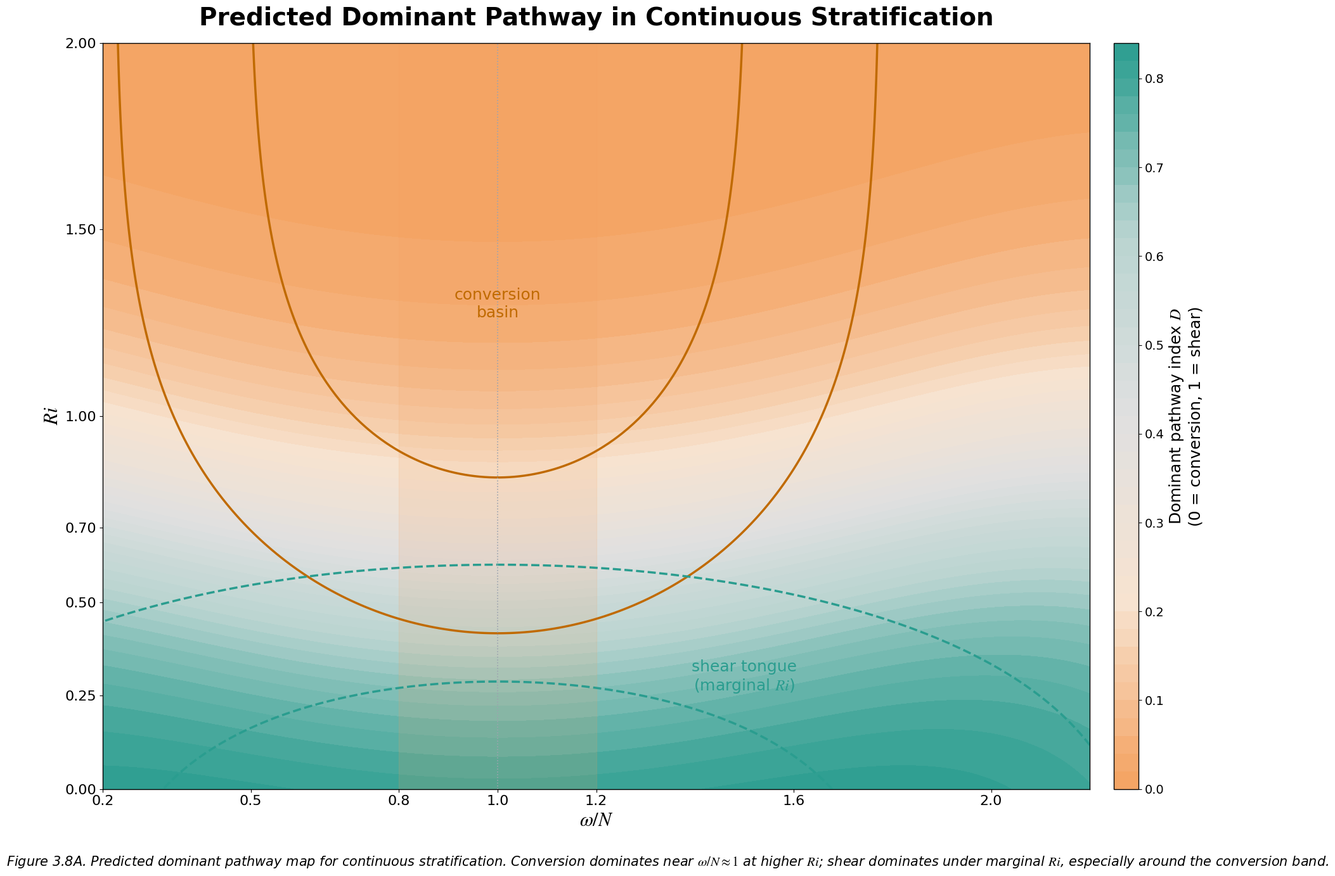
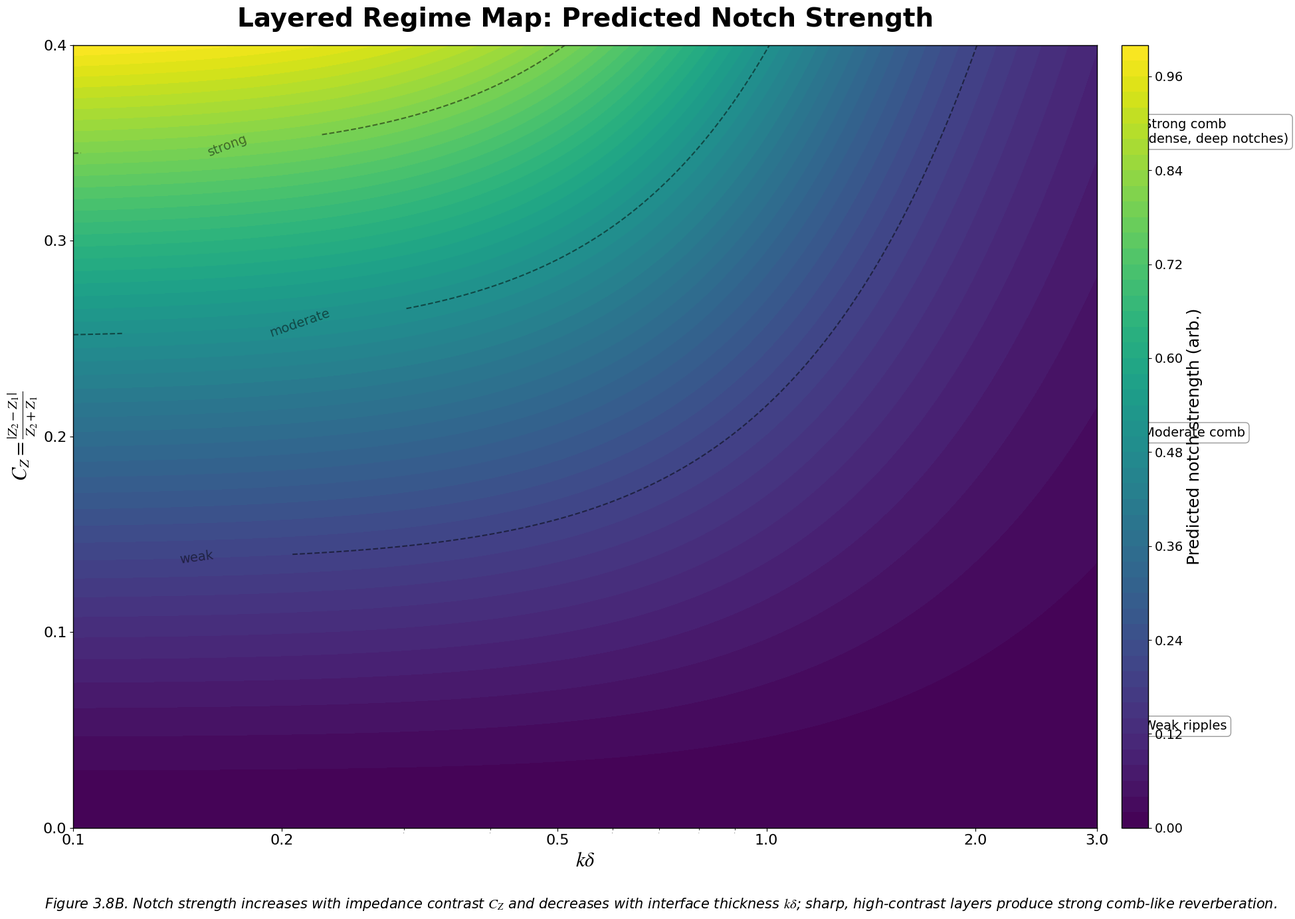
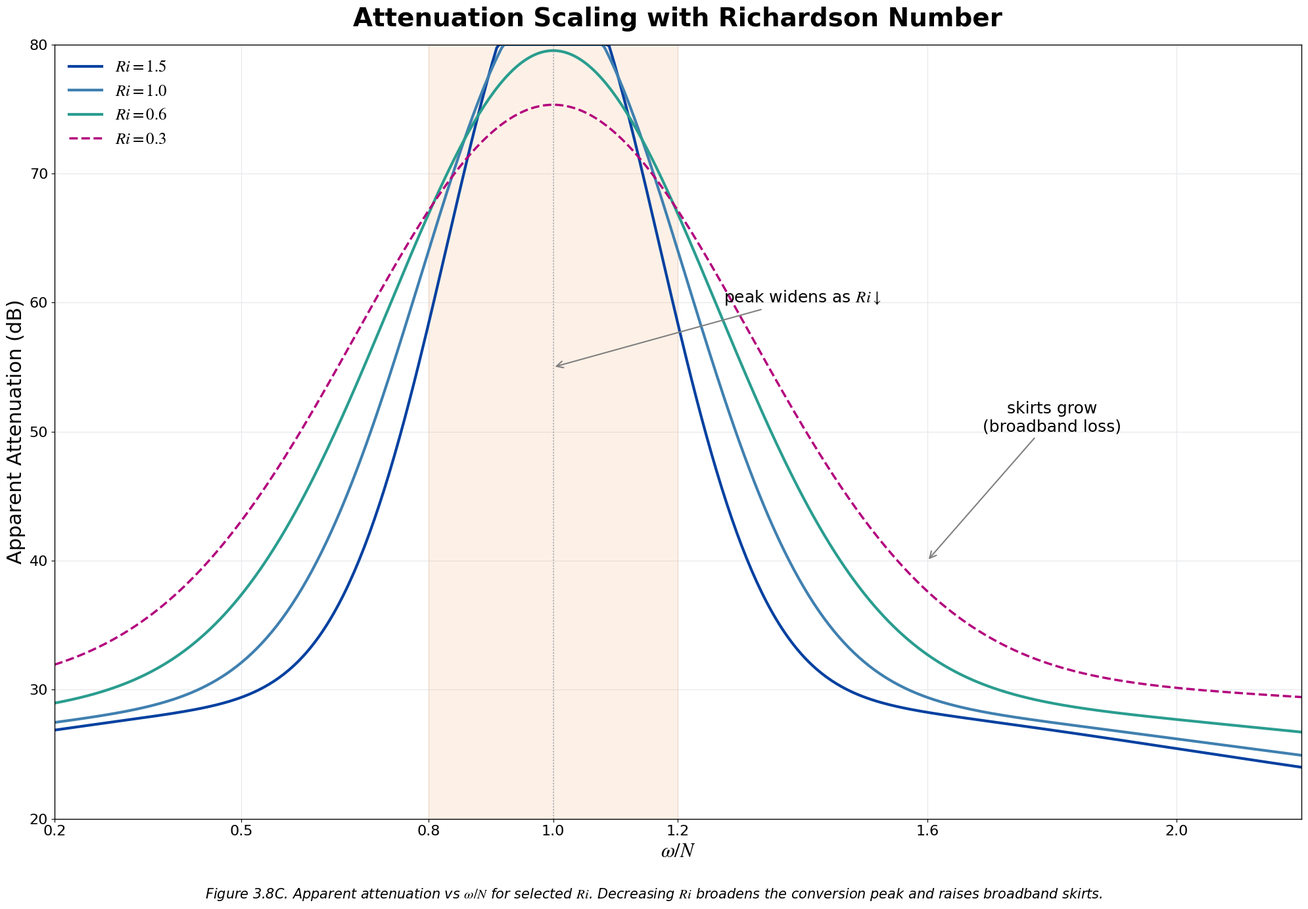
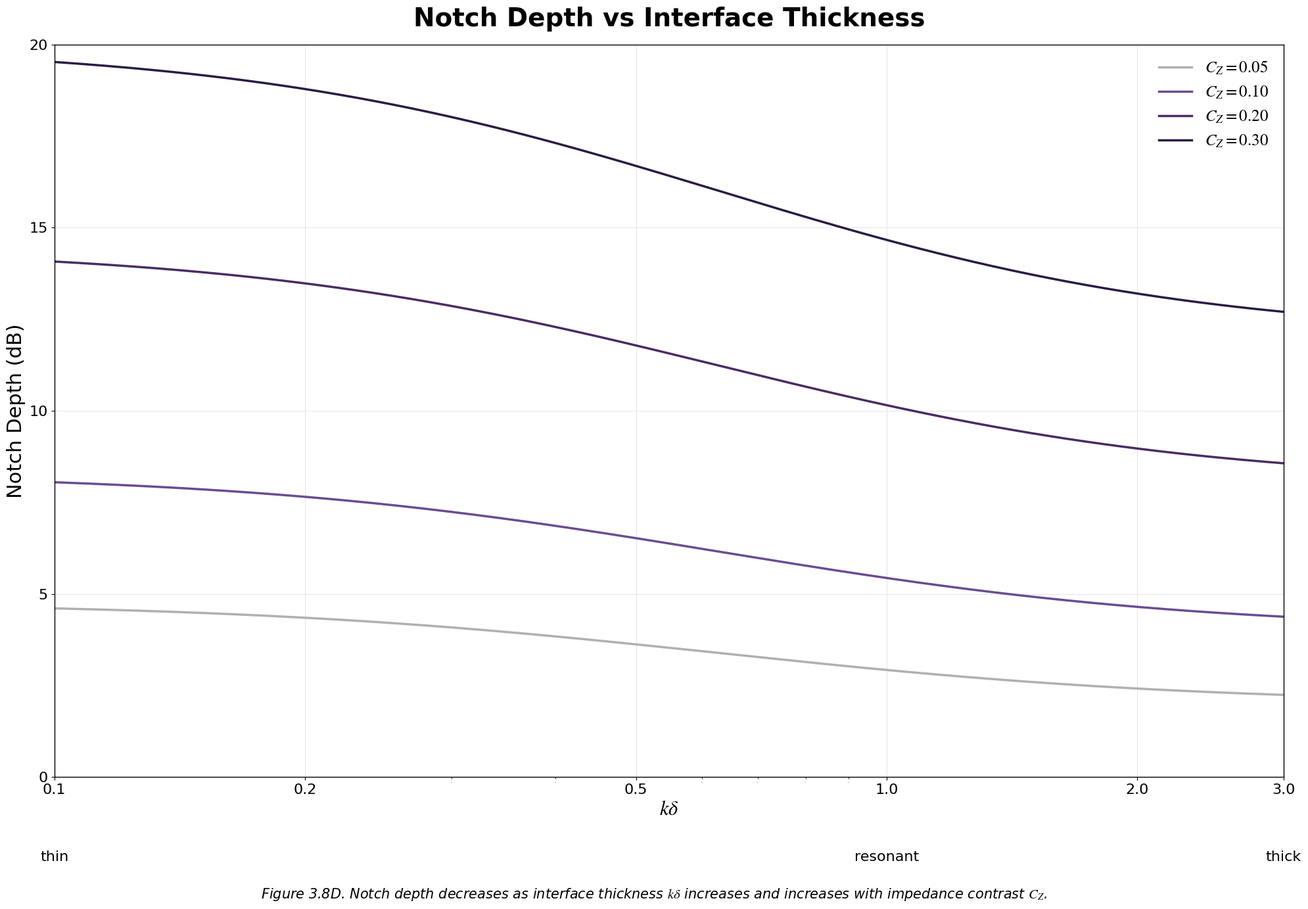

Python code for these plots, in order:
#!/usr/bin/env python3
"""
Generate scientific figures for thesis Chapter 3.8
Four publication-quality figures (A-D) with consistent styling
"""

import numpy as np
import matplotlib.pyplot as plt
import matplotlib.colors as mcolors
from matplotlib import patches
from matplotlib.ticker import ScalarFormatter, LogFormatter, FuncFormatter
import matplotlib.font_manager as fm

# Set up matplotlib for publication quality
plt.rcParams['font.family'] = 'sans-serif'
plt.rcParams['font.sans-serif'] = ['Helvetica', 'Arial', 'DejaVu Sans']
plt.rcParams['mathtext.fontset'] = 'stix'
plt.rcParams['pdf.fonttype'] = 42  # TrueType fonts for PDF
plt.rcParams['ps.fonttype'] = 42   # TrueType fonts for PostScript
plt.rcParams['axes.linewidth'] = 1.0
plt.rcParams['axes.labelsize'] = 22
plt.rcParams['xtick.labelsize'] = 16
plt.rcParams['ytick.labelsize'] = 16
plt.rcParams['legend.fontsize'] = 16
plt.rcParams['figure.dpi'] = 100
plt.rcParams['savefig.dpi'] = 300

# Common colors
COLOR_AMBER = '#F4A261'
COLOR_AMBER_ACCENT = '#C06A00'
COLOR_TEAL = '#2A9D8F'
COLOR_PURPLE = '#6A4C93'
COLOR_GRAY = '#6B7280'
COLOR_GRID = '#E5E7EB'
COLOR_DOTTED = '#9CA3AF'
COLOR_MAGENTA = '#B3007D'

# Common frequency axis settings
FREQ_RANGE = [0.2, 2.2]
FREQ_TICKS = [0.2, 0.5, 0.8, 1.0, 1.2, 1.6, 2.0]
CONVERSION_BAND = [0.8, 1.2]

def setup_figure():
    """Create a figure with the standard size and background"""
    fig = plt.figure(figsize=(20, 14), facecolor='white')
    return fig

def add_conversion_band(ax, alpha=0.2):
    """Add the translucent amber conversion band and centerline"""
    ax.axvspan(CONVERSION_BAND[0], CONVERSION_BAND[1], 
               color=COLOR_AMBER, alpha=alpha, zorder=1)
    ax.axvline(x=1.0, color=COLOR_DOTTED, linestyle=':', 
               linewidth=1.2, zorder=2)

def add_grid(ax):
    """Add the standard light gray grid"""
    ax.grid(True, which='major', color=COLOR_GRID, linewidth=0.8, alpha=1.0)
    ax.set_axisbelow(True)

def format_axes(ax, xlabel, ylabel, title=None):
    """Apply standard formatting to axes"""
    ax.set_xlabel(xlabel, fontsize=22, fontweight='normal')
    ax.set_ylabel(ylabel, fontsize=22, fontweight='normal')
    if title:
        ax.set_title(title, fontsize=28, fontweight='bold', pad=20)
    ax.tick_params(axis='both', which='major', labelsize=16)
    
def figure_3_8A():
    """Figure 3.8A - Predicted dominant pathway in (Ri, ω/N)"""
    print("Generating Figure 3.8A...")
    
    fig = setup_figure()
    ax = fig.add_subplot(111)
    
    # Create grid
    omega_N = np.linspace(0.2, 2.2, 200)
    Ri = np.linspace(0.0, 2.0, 150)
    X, Y = np.meshgrid(omega_N, Ri)
    
    # Create dominance index D(Ri, ω/N)
    # 0 = conversion-dominant (amber), 1 = shear-dominant (teal)
    # Conversion dominates near ω/N ≈ 1 for higher Ri
    # Shear dominates at low Ri
    
    # Create conversion strength (peaks at ω/N=1, stronger for high Ri)
    conversion_strength = np.exp(-2.0 * (X - 1.0)**2) * (1 / (1 + np.exp(-3*(Y - 0.7))))
    
    # Create shear strength (stronger for low Ri, peaks around ω/N=1 but broader)
    shear_strength = np.exp(-0.5 * (X - 1.0)**2) * (1 / (1 + np.exp(4*(Y - 0.5))))
    
    # Dominance index: 0 for conversion, 1 for shear
    D = shear_strength / (conversion_strength + shear_strength + 0.1)
    
    # Create custom colormap from amber to teal
    colors_list = [COLOR_AMBER, '#F7E3D0', '#E0E0E0', '#B8D4D0', COLOR_TEAL]
    n_bins = 100
    cmap = mcolors.LinearSegmentedColormap.from_list('amber_teal', colors_list, N=n_bins)
    
    # Plot heatmap
    im = ax.contourf(X, Y, D, levels=50, cmap=cmap, extend='neither')
    
    # Add activity contours
    # Conversion high-activity zones (solid amber)
    conv_activity = conversion_strength
    cs1 = ax.contour(X, Y, conv_activity, levels=[0.3, 0.6], 
                     colors=COLOR_AMBER_ACCENT, linewidths=2.5, linestyles='solid')
    
    # Shear high-activity zones (dashed teal)
    shear_activity = shear_strength
    cs2 = ax.contour(X, Y, shear_activity, levels=[0.4, 0.7], 
                     colors=COLOR_TEAL, linewidths=2.5, linestyles='dashed')
    
    # Add conversion band
    add_conversion_band(ax, alpha=0.15)
    
    # Add grid
    add_grid(ax)
    
    # Format axes
    ax.set_xlim(FREQ_RANGE)
    ax.set_ylim([0.0, 2.0])
    ax.set_xticks(FREQ_TICKS)
    ax.set_yticks([0, 0.25, 0.5, 0.7, 1.0, 1.5, 2.0])
    format_axes(ax, r'$\omega/N$', r'$Ri$', 
                'Predicted Dominant Pathway in Continuous Stratification')
    
    # Add colorbar
    cbar = plt.colorbar(im, ax=ax, pad=0.02, aspect=30)
    cbar.set_label(r'Dominant pathway index $D$' + '\n(0 = conversion, 1 = shear)', 
                   fontsize=18)
    cbar.ax.tick_params(labelsize=14)
    
    # Add micro-labels
    ax.text(1.0, 1.3, 'conversion\nbasin', fontsize=18, ha='center', va='center',
            color=COLOR_AMBER_ACCENT, weight='normal')
    ax.text(1.5, 0.3, 'shear tongue\n(marginal $Ri$)', fontsize=18, ha='center', 
            va='center', color=COLOR_TEAL, weight='normal')
    
    # Add caption
    caption = ("Figure 3.8A. Predicted dominant pathway map for continuous stratification. "
              "Conversion dominates near $\\omega/N \\approx 1$ at higher $Ri$; "
              "shear dominates under marginal $Ri$, especially around the conversion band.")
    fig.text(0.5, 0.02, caption, fontsize=15, ha='center', style='italic')
    
    plt.tight_layout(rect=[0, 0.05, 1, 1])
    plt.savefig('figure_3_8A.pdf', format='pdf', bbox_inches='tight')
    plt.savefig('figure_3_8A.png', format='png', dpi=300, bbox_inches='tight')
    plt.close()
    print("Figure 3.8A saved as PDF and PNG")

def figure_3_8B():
    """Figure 3.8B - Layered regime map in (C_Z, kδ)"""
    print("Generating Figure 3.8B...")
    
    fig = setup_figure()
    ax = fig.add_subplot(111)
    
    # Create grid
    k_delta = np.logspace(-1, np.log10(3), 200)  # 0.1 to 3, log scale
    C_Z = np.linspace(0.0, 0.4, 150)
    X, Y = np.meshgrid(k_delta, C_Z)
    
    # Notch strength S: increases with C_Z, decreases with kδ
    # S = C_Z^1.5 / (1 + kδ^2)
    S = (Y**1.5) / (1 + X**2)
    S = S / S.max()  # Normalize to [0, 1]
    
    # Create colormap (light to dark)
    cmap = plt.colormaps['viridis']
    
    # Plot heatmap
    im = ax.contourf(X, Y, S, levels=50, cmap=cmap, extend='neither')
    
    # Add isolines
    cs = ax.contour(X, Y, S, levels=[0.2, 0.5, 0.8], 
                    colors='black', linewidths=1.5, linestyles='dashed', alpha=0.5)
    ax.clabel(cs, inline=True, fontsize=14, fmt={0.2: 'weak', 0.5: 'moderate', 0.8: 'strong'})
    
    # Add grid
    add_grid(ax)
    
    # Format axes
    ax.set_xscale('log')
    ax.set_xlim([0.1, 3])
    ax.set_ylim([0.0, 0.4])
    ax.set_xticks([0.1, 0.2, 0.5, 1, 2, 3])
    ax.set_yticks([0.0, 0.1, 0.2, 0.3, 0.4])
    ax.xaxis.set_major_formatter(ScalarFormatter())
    ax.xaxis.set_minor_formatter(ScalarFormatter())
    ax.tick_params(axis='x', which='minor', labelsize=0)
    
    format_axes(ax, r'$k\delta$', r'$C_Z = \frac{|Z_2 - Z_1|}{Z_2 + Z_1}$',
                'Layered Regime Map: Predicted Notch Strength')
    
    # Add colorbar
    cbar = plt.colorbar(im, ax=ax, pad=0.02, aspect=30)
    cbar.set_label('Predicted notch strength (arb.)', fontsize=18)
    cbar.ax.tick_params(labelsize=14)
    
    # Add optional insets (simplified representation)
    # We'll add text annotations instead of actual TL(f) sketches
    ax.text(3.5, 0.35, 'Strong comb\n(dense, deep notches)', fontsize=14, 
            transform=ax.transData, bbox=dict(boxstyle="round,pad=0.3", 
            facecolor='white', edgecolor='gray', alpha=0.8))
    ax.text(3.5, 0.2, 'Moderate comb', fontsize=14, 
            transform=ax.transData, bbox=dict(boxstyle="round,pad=0.3", 
            facecolor='white', edgecolor='gray', alpha=0.8))
    ax.text(3.5, 0.05, 'Weak ripples', fontsize=14, 
            transform=ax.transData, bbox=dict(boxstyle="round,pad=0.3", 
            facecolor='white', edgecolor='gray', alpha=0.8))
    
    # Add caption
    caption = ("Figure 3.8B. Notch strength increases with impedance contrast $C_Z$ "
              "and decreases with interface thickness $k\\delta$; sharp, high-contrast "
              "layers produce strong comb-like reverberation.")
    fig.text(0.5, 0.02, caption, fontsize=15, ha='center', style='italic')
    
    plt.tight_layout(rect=[0, 0.05, 1, 1])
    plt.savefig('figure_3_8B.pdf', format='pdf', bbox_inches='tight')
    plt.savefig('figure_3_8B.png', format='png', dpi=300, bbox_inches='tight')
    plt.close()
    print("Figure 3.8B saved as PDF and PNG")

def figure_3_8C():
    """Figure 3.8C - Qualitative scaling of apparent attenuation vs ω/N"""
    print("Generating Figure 3.8C...")
    
    fig = setup_figure()
    ax = fig.add_subplot(111)
    
    # Create frequency array
    omega_N = np.linspace(0.2, 2.2, 500)
    
    # Define curves for different Ri values
    # Higher Ri = narrower peak, lower Ri = broader peak with skirts
    
    def attenuation_curve(omega_N, Ri):
        """Generate attenuation curve for given Ri"""
        # Base profile: peak at ω/N = 1
        peak_width = 0.15 + 0.4 * np.exp(-Ri)  # Width increases as Ri decreases
        peak_height = 65 - 25 * np.exp(-0.8*Ri)  # Peak height decreases as Ri decreases
        
        # Conversion peak (Gaussian-like)
        peak = peak_height * np.exp(-((omega_N - 1.0) / peak_width)**2)
        
        # Broadband skirts (stronger for low Ri)
        skirt_strength = 15 * np.exp(-2*Ri)
        skirts = skirt_strength * (1 - np.exp(-2*((omega_N - 1.0)/1.5)**2))
        
        # Background attenuation
        background = 25 + 5 * np.sin(2 * np.pi * omega_N / 4)
        
        # Total attenuation
        total = background + peak + skirts
        return np.clip(total, 20, 80)
    
    # Plot curves for different Ri values
    Ri_values = [1.5, 1.0, 0.6, 0.3]
    colors = ['#0040A0', '#4080B0', COLOR_TEAL, COLOR_MAGENTA]
    styles = ['solid', 'solid', 'solid', 'dashed']
    labels = [f'$Ri = {ri}$' for ri in Ri_values]
    
    for Ri, color, style, label in zip(Ri_values, colors, styles, labels):
        TL = attenuation_curve(omega_N, Ri)
        linewidth = 3 if style == 'solid' else 2.5
        ax.plot(omega_N, TL, color=color, linestyle=style, 
                linewidth=linewidth, label=label)
    
    # Add conversion band
    add_conversion_band(ax, alpha=0.15)
    
    # Add grid
    add_grid(ax)
    
    # Format axes
    ax.set_xlim(FREQ_RANGE)
    ax.set_ylim([20, 80])
    ax.set_xticks(FREQ_TICKS)
    ax.set_yticks(range(20, 90, 10))
    format_axes(ax, r'$\omega/N$', 'Apparent Attenuation (dB)',
                'Attenuation Scaling with Richardson Number')
    
    # Add annotations
    ax.annotate('peak widens as $Ri \\downarrow$', 
                xy=(1.0, 55), xytext=(1.4, 60),
                arrowprops=dict(arrowstyle='->', color='gray', lw=1.5),
                fontsize=18, ha='center')
    
    ax.annotate('skirts grow\n(broadband loss)', 
                xy=(1.6, 40), xytext=(1.8, 50),
                arrowprops=dict(arrowstyle='->', color='gray', lw=1.5),
                fontsize=18, ha='center')
    
    # Add legend
    ax.legend(loc='upper left', frameon=False, fontsize=18)
    
    # Add caption
    caption = ("Figure 3.8C. Apparent attenuation vs $\\omega/N$ for selected $Ri$. "
              "Decreasing $Ri$ broadens the conversion peak and raises broadband skirts.")
    fig.text(0.5, 0.02, caption, fontsize=15, ha='center', style='italic')
    
    plt.tight_layout(rect=[0, 0.05, 1, 1])
    plt.savefig('figure_3_8C.pdf', format='pdf', bbox_inches='tight')
    plt.savefig('figure_3_8C.png', format='png', dpi=300, bbox_inches='tight')
    plt.close()
    print("Figure 3.8C saved as PDF and PNG")

def figure_3_8D():
    """Figure 3.8D - Notch depth vs kδ for several impedance contrasts"""
    print("Generating Figure 3.8D...")
    
    fig = setup_figure()
    ax = fig.add_subplot(111)
    
    # Create kδ array (log scale)
    k_delta = np.logspace(-1, np.log10(3), 200)  # 0.1 to 3
    
    # Define curves for different C_Z values
    C_Z_values = [0.05, 0.10, 0.20, 0.30]
    colors = ['#B0B0B0', COLOR_PURPLE, '#4A2C63', '#2A1C43']
    
    def notch_depth(k_delta, C_Z):
        """Calculate notch depth for given kδ and C_Z"""
        # Initial depth proportional to C_Z
        initial_depth = 20 * (C_Z / 0.3)**0.8
        
        # Decay with kδ
        decay_factor = 1 / (1 + 2 * k_delta**1.5)
        
        # Minimum depth
        min_depth = 2 * C_Z / 0.05
        
        depth = initial_depth * decay_factor + min_depth * (1 - decay_factor)
        return depth
    
    # Plot curves
    for C_Z, color in zip(C_Z_values, colors):
        depth = notch_depth(k_delta, C_Z)
        label = f'$C_Z = {C_Z:.2f}$'
        ax.plot(k_delta, depth, color=color, linewidth=2.5, label=label)
    
    # Add grid
    add_grid(ax)
    
    # Format axes
    ax.set_xscale('log')
    ax.set_xlim([0.1, 3])
    ax.set_ylim([0, 20])
    ax.set_xticks([0.1, 0.2, 0.5, 1, 2, 3])
    ax.set_yticks(range(0, 25, 5))
    ax.xaxis.set_major_formatter(ScalarFormatter())
    ax.xaxis.set_minor_formatter(ScalarFormatter())
    ax.tick_params(axis='x', which='minor', labelsize=0)
    
    format_axes(ax, r'$k\delta$', 'Notch Depth (dB)',
                'Notch Depth vs Interface Thickness')
    
    # Add bottom axis brace/annotations
    ax.text(0.1, -2, 'thin', fontsize=16, ha='center', va='top')
    ax.text(1.0, -2, 'resonant', fontsize=16, ha='center', va='top')
    ax.text(3.0, -2, 'thick', fontsize=16, ha='center', va='top')
    
    # Draw braces
    ax.annotate('', xy=(0.1, -1), xytext=(0.3, -1),
                arrowprops=dict(arrowstyle='|-|', color='gray', lw=1))
    ax.annotate('', xy=(0.7, -1), xytext=(1.4, -1),
                arrowprops=dict(arrowstyle='|-|', color='gray', lw=1))
    ax.annotate('', xy=(2, -1), xytext=(3, -1),
                arrowprops=dict(arrowstyle='|-|', color='gray', lw=1))
    
    # Add legend
    ax.legend(loc='upper right', frameon=False, fontsize=18)
    
    # Add caption
    caption = ("Figure 3.8D. Notch depth decreases as interface thickness $k\\delta$ "
              "increases and increases with impedance contrast $C_Z$.")
    fig.text(0.5, 0.02, caption, fontsize=15, ha='center', style='italic')
    
    plt.tight_layout(rect=[0, 0.05, 1, 1])
    plt.savefig('figure_3_8D.pdf', format='pdf', bbox_inches='tight')
    plt.savefig('figure_3_8D.png', format='png', dpi=300, bbox_inches='tight')
    plt.close()
    print("Figure 3.8D saved as PDF and PNG")

def main():
    """Generate all figures"""
    print("="*60)
    print("Generating Thesis Figures 3.8A-D")
    print("="*60)
    
    # Generate each figure
    figure_3_8A()
    figure_3_8B()
    figure_3_8C()
    figure_3_8D()
    
    print("="*60)
    print("All figures generated successfully!")
    print("Output files:")
    print("  - figure_3_8A.pdf/png - Dominant pathway heatmap")
    print("  - figure_3_8B.pdf/png - Layered regime map")
    print("  - figure_3_8C.pdf/png - Apparent attenuation curves")
    print("  - figure_3_8D.pdf/png - Notch depth curves")
    print("="*60)

if __name__ == "__main__":
    main()
